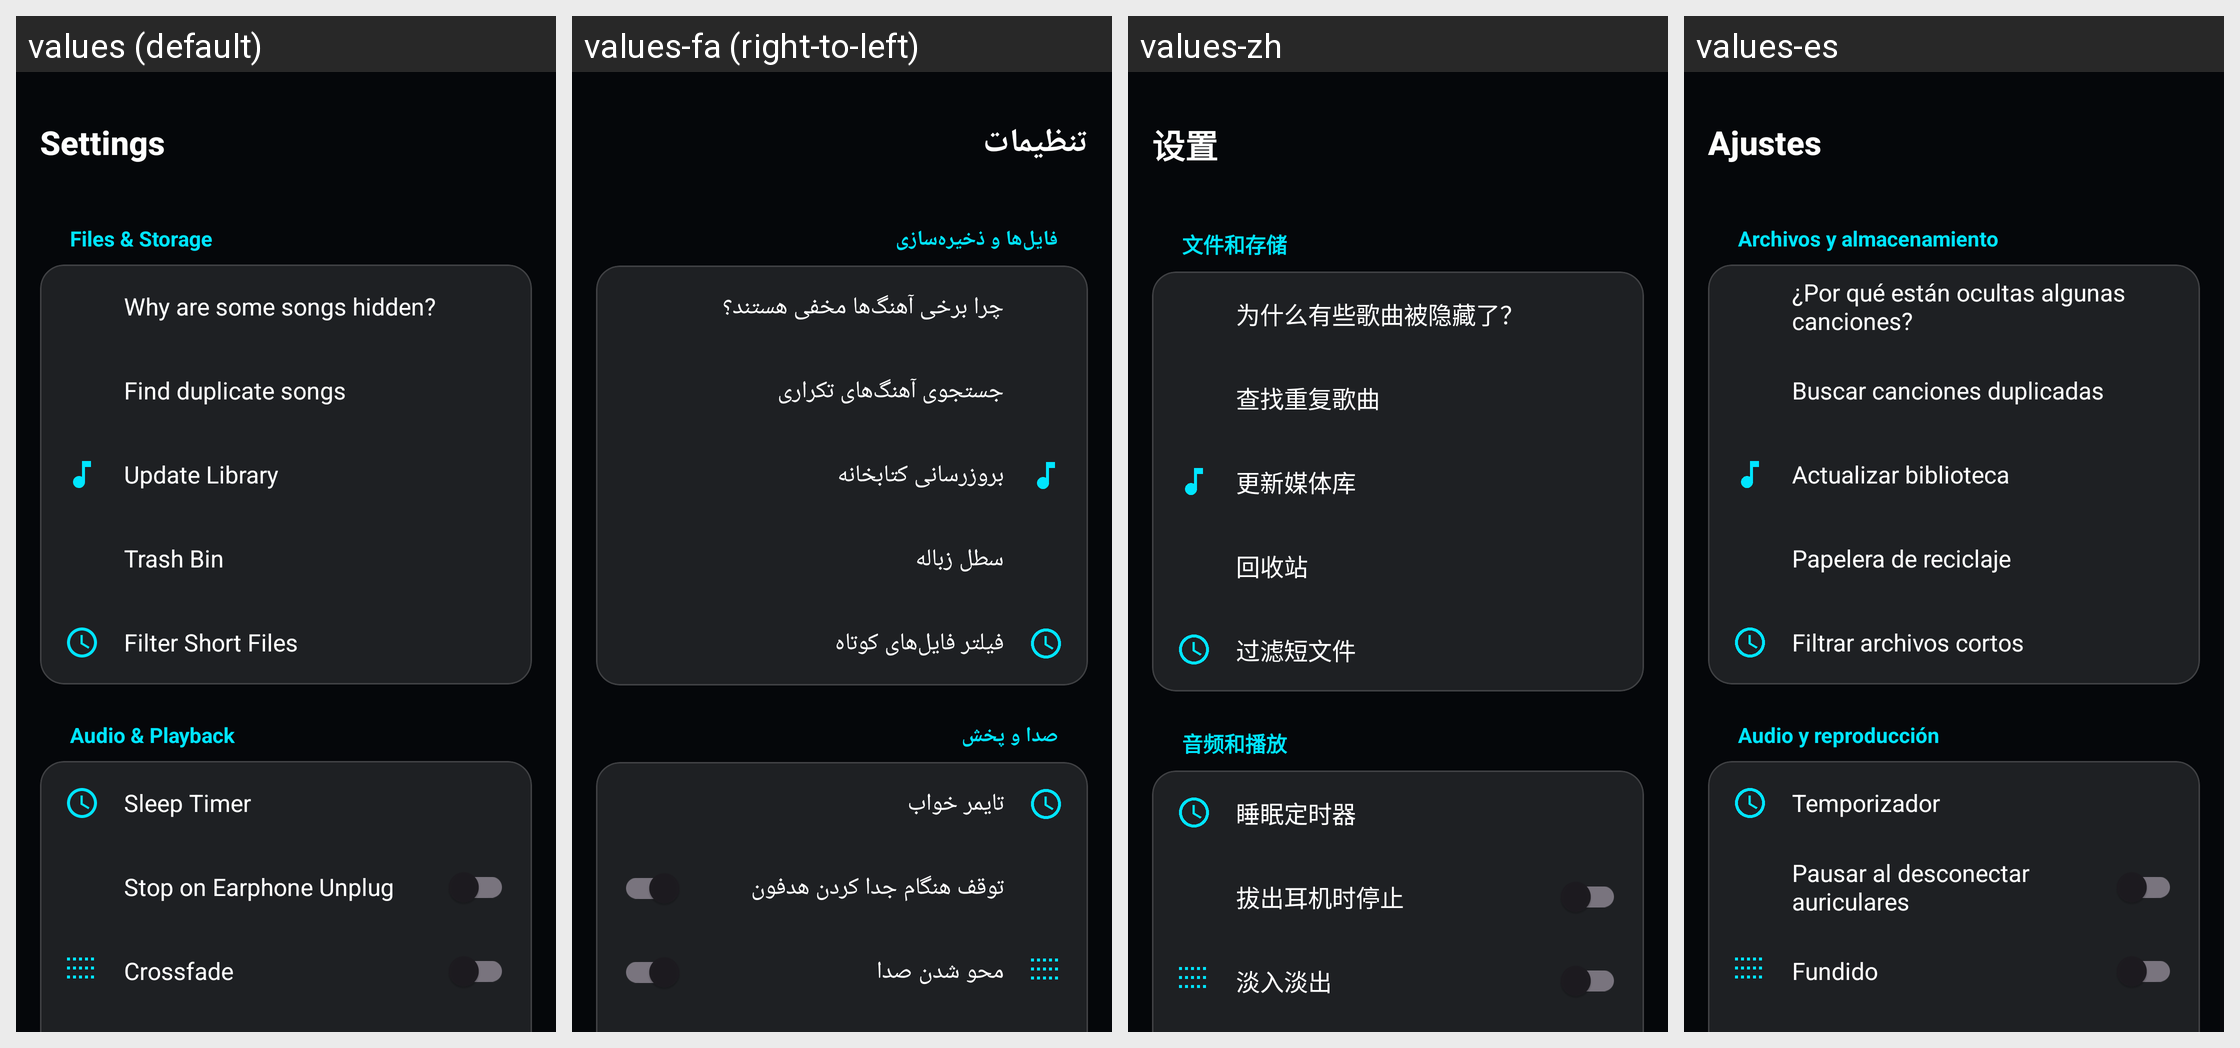

For this localized Android screen grid, give each drawn string resource with its value in every locale shown.
Android screen res/layout/layout_settings.xml rendered under 4 locales, left to right: values (default), values-fa (right-to-left), values-zh, values-es. Device: Nexus 5 (rendered at 1080×1920; each locale shown at half size, 540×960, under a caption strip naming it); theme AppTheme.
Other locales in the repository, not shown: values-ar, values-de, values-en, values-fr, values-hi, values-pt, values-ru, values-tr.
Strings drawn on this screen, with the default value and each locale's value (text and hints the layout hard-codes, and strings that could not be matched under every locale, appear in the picture but are not listed):

settings
  values: Settings
  values-fa: تنظیمات
  values-zh: 设置
  values-es: Ajustes

header_files
  values: Files & Storage
  values-fa: فایل‌ها و ذخیره‌سازی
  values-zh: 文件和存储
  values-es: Archivos y almacenamiento

why_songs_hidden
  values: Why are some songs hidden?
  values-fa: چرا برخی آهنگ‌ها مخفی هستند؟
  values-zh: 为什么有些歌曲被隐藏了？
  values-es: ¿Por qué están ocultas algunas canciones?

delete_duplicates
  values: Find duplicate songs
  values-fa: جستجوی آهنگ‌های تکراری
  values-zh: 查找重复歌曲
  values-es: Buscar canciones duplicadas

setting_scan_storage
  values: Update Library
  values-fa: بروزرسانی کتابخانه
  values-zh: 更新媒体库
  values-es: Actualizar biblioteca

manage_trash
  values: Trash Bin
  values-fa: سطل زباله
  values-zh: 回收站
  values-es: Papelera de reciclaje

setting_filter_short
  values: Filter Short Files
  values-fa: فیلتر فایل‌های کوتاه
  values-zh: 过滤短文件
  values-es: Filtrar archivos cortos

header_audio
  values: Audio & Playback
  values-fa: صدا و پخش
  values-zh: 音频和播放
  values-es: Audio y reproducción

sleep_timer
  values: Sleep Timer
  values-fa: تایمر خواب
  values-zh: 睡眠定时器
  values-es: Temporizador

pause_on_loss
  values: Stop on Earphone Unplug
  values-fa: توقف هنگام جدا کردن هدفون
  values-zh: 拔出耳机时停止
  values-es: Pausar al desconectar auriculares

setting_fade
  values: Crossfade
  values-fa: محو شدن صدا
  values-zh: 淡入淡出
  values-es: Fundido
